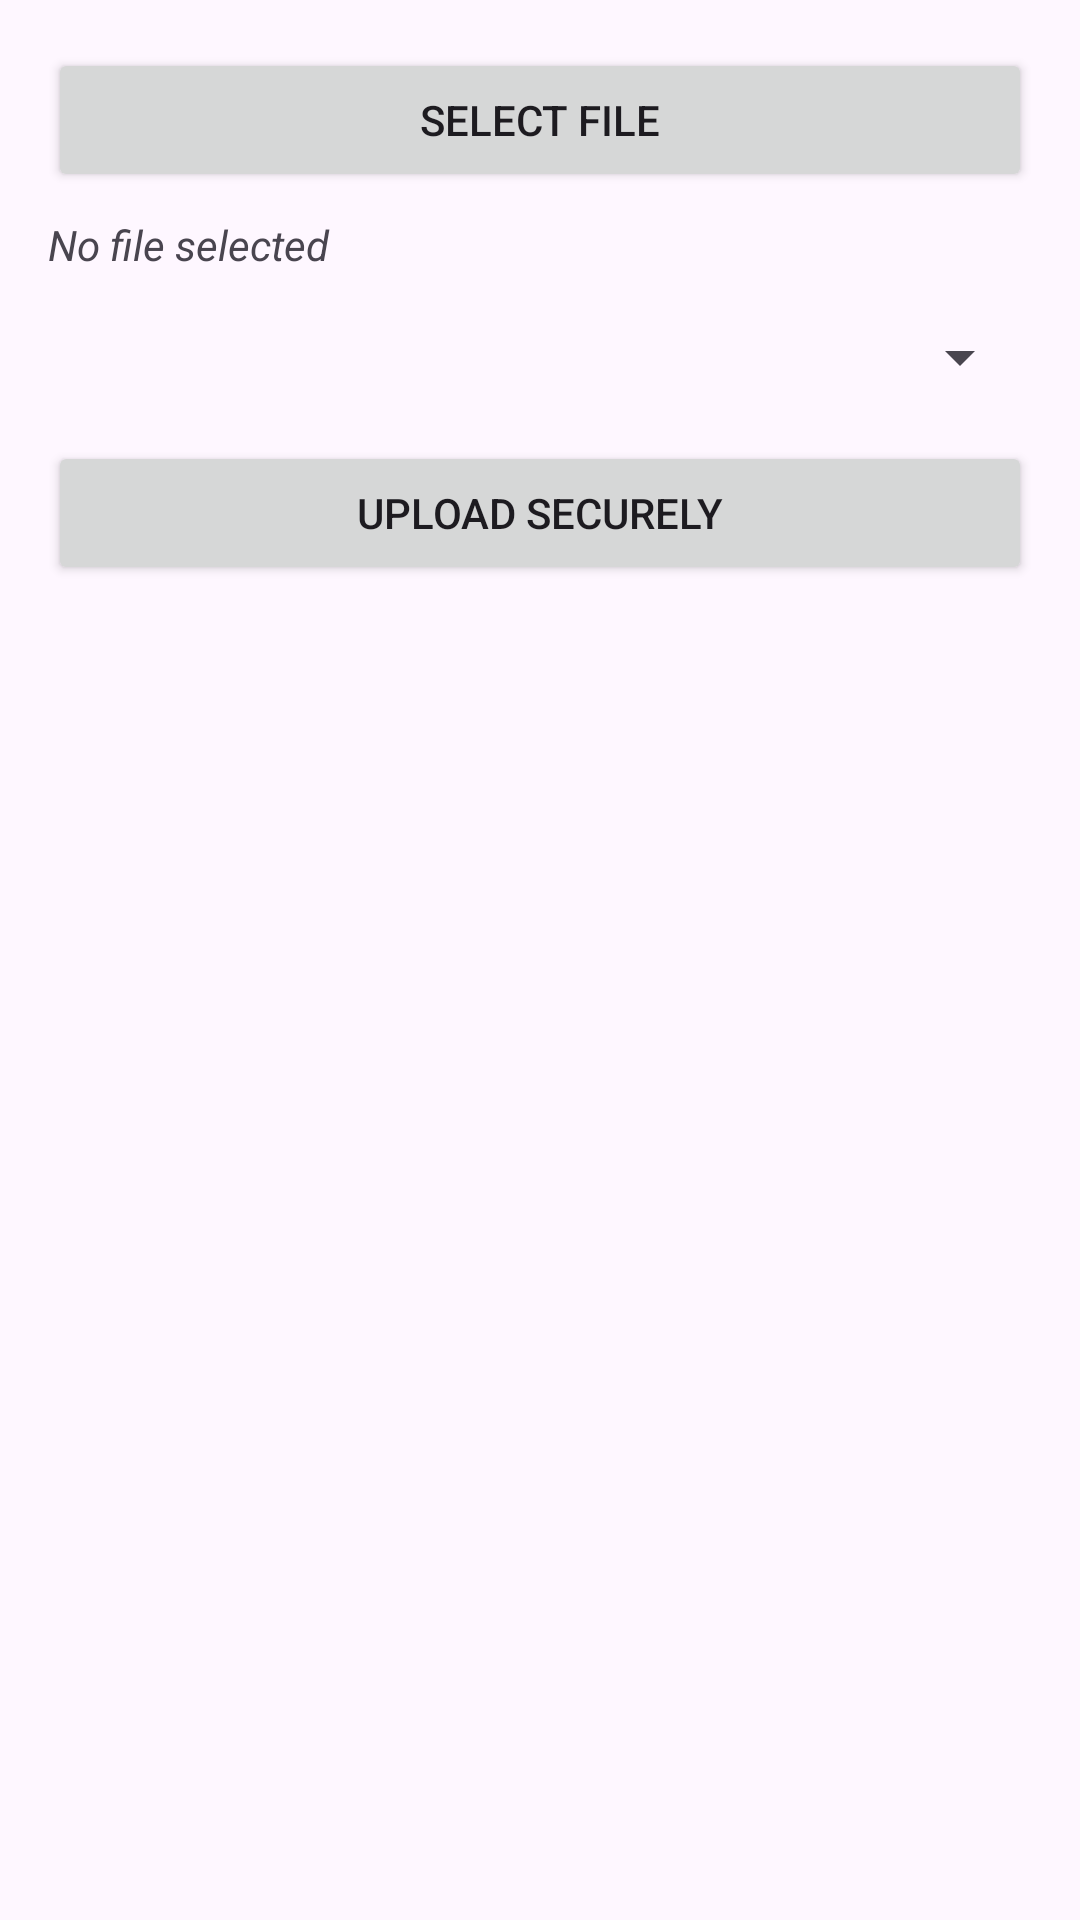

Android layout source for this screen:
<!-- AndroidManifest.xml: application theme Theme.Material3.Light.NoActionBar -->
<!-- res/layout/activity_file_upload.xml -->
<?xml version="1.0" encoding="utf-8"?>
<LinearLayout xmlns:android="http://schemas.android.com/apk/res/android"
    android:layout_width="match_parent"
    android:layout_height="match_parent"
    android:orientation="vertical"
    android:padding="16dp">

    <Button
        android:id="@+id/btn_select_file"
        android:layout_width="match_parent"
        android:layout_height="wrap_content"
        android:text="Select File" />

    <TextView
        android:id="@+id/selectedFileText"
        android:layout_width="match_parent"
        android:layout_height="wrap_content"
        android:layout_marginTop="8dp"
        android:text="No file selected"
        android:textStyle="italic" />

    <Spinner
        android:id="@+id/spinner_managers"
        android:layout_width="match_parent"
        android:layout_height="wrap_content"
        android:layout_marginTop="16dp" />

    <Button
        android:id="@+id/btn_upload"
        android:layout_width="match_parent"
        android:layout_height="wrap_content"
        android:layout_marginTop="16dp"
        android:text="Upload Securely" />

</LinearLayout>
<!-- resources referenced by this layout -->
<resources>

</resources>
